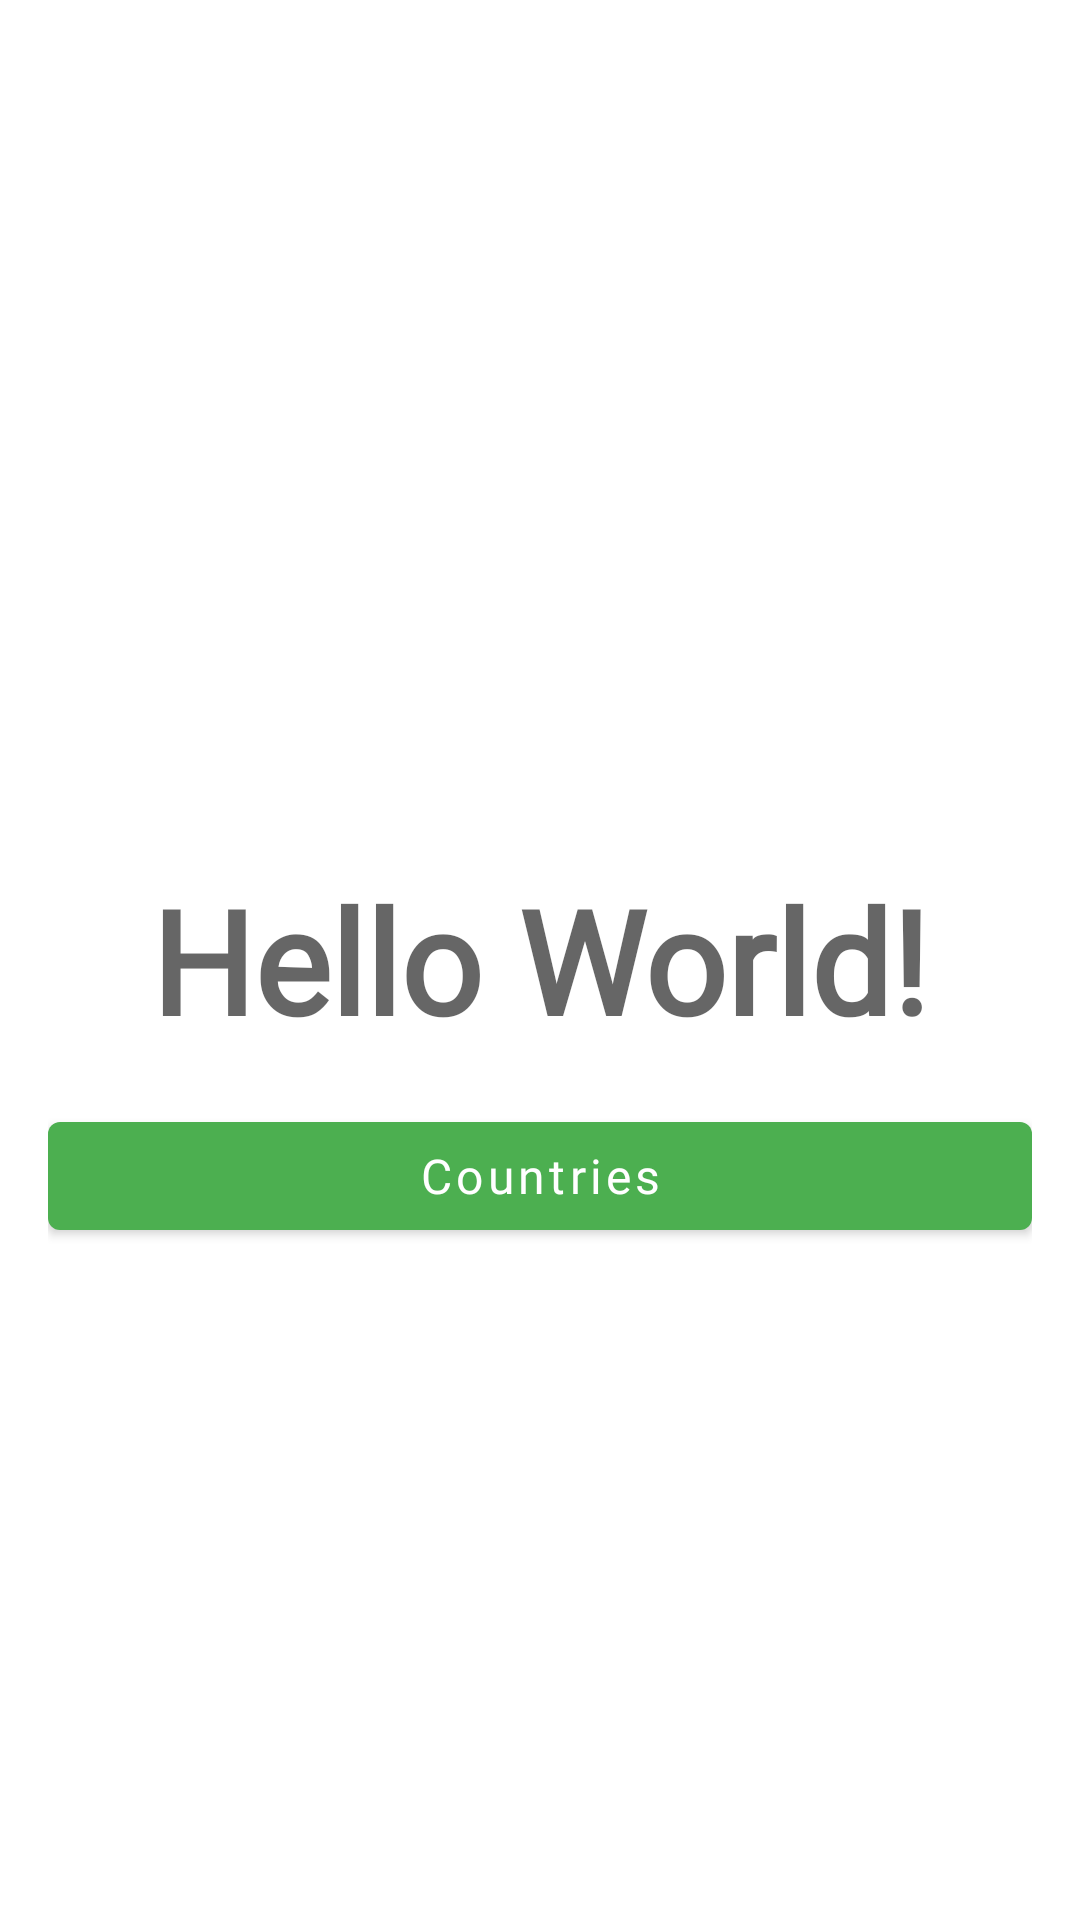

Reconstruct the res/layout file that produces this screen, plus the resources it refers to.
<!-- AndroidManifest.xml: application theme AppTheme -->
<!-- res/layout/activity_main.xml -->
<?xml version="1.0" encoding="utf-8"?>
<androidx.constraintlayout.widget.ConstraintLayout xmlns:android="http://schemas.android.com/apk/res/android"
    xmlns:app="http://schemas.android.com/apk/res-auto"
    xmlns:tools="http://schemas.android.com/tools"
    android:layout_width="match_parent"
    android:layout_height="match_parent"
    tools:context=".MainActivity">

    <RelativeLayout
        android:layout_width="match_parent"
        android:layout_height="match_parent"
        android:padding="@dimen/padding_16"
        app:layout_constraintBottom_toBottomOf="parent"
        app:layout_constraintEnd_toEndOf="parent"
        app:layout_constraintStart_toStartOf="parent"
        app:layout_constraintTop_toTopOf="parent">

        <com.google.android.material.textview.MaterialTextView
            android:id="@+id/tv_title"
            android:layout_width="wrap_content"
            android:layout_height="wrap_content"
            android:layout_centerHorizontal="true"
            android:layout_centerVertical="true"
            android:textAppearance="?attr/textAppearanceHeadline3"
            android:text="Hello World!" />

        <com.google.android.material.button.MaterialButton
            android:layout_width="match_parent"
            android:layout_height="wrap_content"
            android:layout_marginTop="@dimen/margin_16"
            android:layout_below="@id/tv_title"
            android:text="@string/app_name"/>

    </RelativeLayout>

</androidx.constraintlayout.widget.ConstraintLayout>
<!-- resources referenced by this layout -->
<resources>
  <dimen name="margin_16">16dp</dimen>
  <dimen name="padding_16">16dp</dimen>
  <string name="app_name">Countries</string>
  <style name="AppTheme" parent="Theme.MaterialComponents.Light">
          <item name="colorPrimary">@color/colorPrimary</item>
          <item name="colorPrimaryDark">@color/colorPrimaryDark</item>
          <item name="colorPrimaryVariant">@color/colorPrimaryDark</item>
          <item name="colorOnPrimary">@color/colorPrimaryText</item>
          <item name="colorSecondary">@color/colorSecondary</item>
          <item name="colorOnSecondary">@color/base_white</item>
          <item name="toolbarStyle">@style/MyToolBar</item>
          <item name="materialButtonStyle">@style/MyButton</item>
          <item name="colorSecondaryVariant">@color/colorPrimaryDark</item>
          <item name="textAppearanceHeadline3">@style/TextAppearance.Headline3</item>
          <item name="textAppearanceHeadline4">@style/TextAppearance.Headline4</item>
          <item name="textAppearanceHeadline5">@style/TextAppearance.Headline5</item>
          <item name="textAppearanceHeadline6">@style/TextAppearance.Headline6</item>
          <item name="textAppearanceBody2">@style/TextAppearance.Body2</item>
      </style>
  <color name="base_white">#FFFFFF</color>
  <style name="MyToolBar" parent="Widget.MaterialComponents.Toolbar">
          <item name="titleTextColor">@color/base_white</item>
          <item name="android:popupMenuStyle">@style/AppTheme.PopupOverlay</item>
          <item name="android:theme">@style/AppTheme.AppOverlay</item>
      </style>
  <style name="MyButton" parent="Widget.MaterialComponents.Button">
          <item name="fontFamily">@font/work_sans_medium</item>
          <item name="android:textColor">@color/base_white</item>
          <item name="android:textAllCaps">false</item>
          <item name="android:textSize">16sp</item>
      </style>
  <style name="TextAppearance.Headline3" parent="TextAppearance.MaterialComponents.Headline3">
          <item name="fontFamily">@font/work_sans_black</item>
          <item name="android:textAllCaps">false</item>
          <item name="android:textSize">48sp</item>
          <item name="android:textStyle">bold</item>
          <item name="android:textColor">@color/colorPrimaryText</item>
      </style>
  <style name="TextAppearance.Headline4" parent="TextAppearance.MaterialComponents.Headline4">
          <item name="fontFamily">@font/work_sans_extrabold</item>
          <item name="android:textAllCaps">false</item>
          <item name="android:textSize">34sp</item>
      </style>
  <style name="TextAppearance.Headline5" parent="TextAppearance.MaterialComponents.Headline5">
          <item name="fontFamily">@font/work_sans_medium</item>
          <item name="android:textAllCaps">false</item>
          <item name="android:textSize">20sp</item>
      </style>
  <style name="TextAppearance.Headline6" parent="TextAppearance.MaterialComponents.Headline6">
          <item name="fontFamily">@font/work_sans_semibold</item>
          <item name="android:textAllCaps">false</item>
          <item name="android:textSize">18sp</item>
      </style>
  <style name="TextAppearance.Body2" parent="TextAppearance.MaterialComponents.Body2">
          <item name="fontFamily">@font/work_sans_medium</item>
          <item name="android:textAllCaps">false</item>
          <item name="android:textSize">14sp</item>
      </style>
  <style name="AppTheme.PopupOverlay" parent="ThemeOverlay.MaterialComponents.Light" />
  <style name="AppTheme.AppOverlay" parent="ThemeOverlay.MaterialComponents.Dark.ActionBar" />
  <!-- not gathered from this repository: default colours our renderer supplied (Android Studio template values) -->
  <color name="colorPrimary">#FF6200EE</color>
  <color name="colorPrimaryDark">#FF3700B3</color>
</resources>
